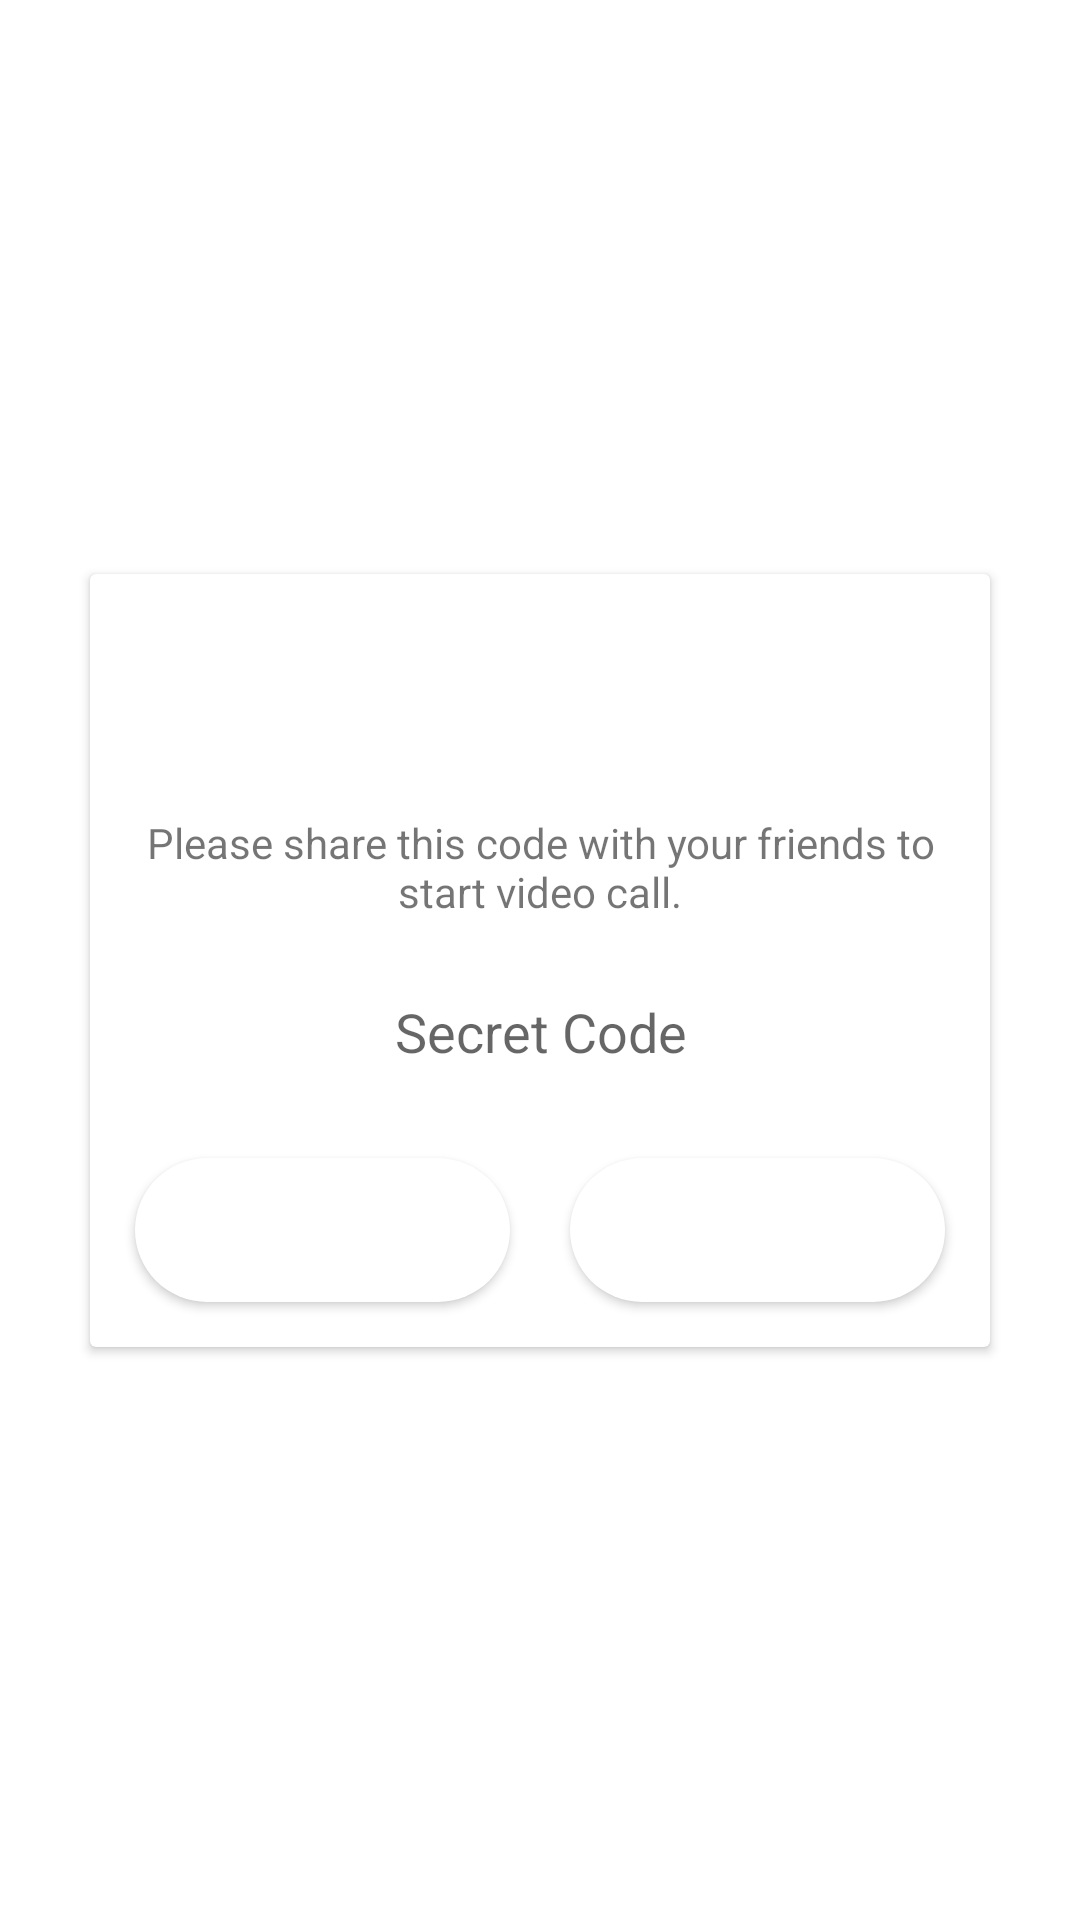

Produce the Android XML layout that renders to this screen, including the resource entries it uses.
<!-- AndroidManifest.xml: application theme Theme.Videochatapp.NoActionBar -->
<!-- res/layout/activity_dashboard.xml -->
<?xml version="1.0" encoding="utf-8"?>
<androidx.constraintlayout.widget.ConstraintLayout xmlns:android="http://schemas.android.com/apk/res/android"
    xmlns:app="http://schemas.android.com/apk/res-auto"
    xmlns:tools="http://schemas.android.com/tools"
    android:layout_width="match_parent"
    android:layout_height="match_parent"
    android:background="@drawable/background"
    tools:context=".dashboard">

    <androidx.cardview.widget.CardView
        android:layout_width="match_parent"
        android:layout_height="wrap_content"
        android:layout_margin="30dp"
        app:layout_constraintBottom_toBottomOf="parent"
        app:layout_constraintEnd_toEndOf="parent"
        app:layout_constraintStart_toStartOf="parent"
        app:layout_constraintTop_toTopOf="parent">

        <LinearLayout
            android:layout_width="match_parent"
            android:layout_height="match_parent"
            android:layout_margin="5dp"
            android:orientation="vertical">

            <ImageView
                android:id="@+id/imageView3"
                android:layout_width="match_parent"
                android:layout_height="50dp"
                android:layout_margin="10dp"
                app:srcCompat="@drawable/zoom" />

            <TextView
                android:id="@+id/textView2"
                android:layout_width="match_parent"
                android:layout_height="wrap_content"
                android:layout_gravity="center"
                android:layout_margin="5dp"
                android:gravity="center"
                android:text="Please share this code with your friends to start video call." />

            <EditText
                android:id="@+id/editTextTextPersonName2"
                android:layout_width="match_parent"
                android:layout_height="wrap_content"
                android:layout_margin="10dp"
                android:background="@drawable/textbox1"
                android:ems="10"
                android:gravity="center"
                android:hint="Secret Code"
                android:inputType="textPersonName"
                android:padding="10dp" />

            <LinearLayout
                android:layout_width="match_parent"
                android:layout_height="match_parent"
                android:orientation="horizontal">

                <Button
                    android:id="@+id/button3"
                    android:layout_width="match_parent"
                    android:layout_height="wrap_content"
                    android:layout_margin="10dp"
                    android:layout_weight="1"
                    android:background="@drawable/buttonstyle3"
                    android:text="Join"
                    android:textColor="@color/white" />

                <Button
                    android:id="@+id/button4"
                    android:layout_width="match_parent"
                    android:layout_height="wrap_content"
                    android:layout_margin="10dp"
                    android:layout_weight="1"
                    android:background="@drawable/buttonstyle3"
                    android:text="Share"
                    android:textColor="@color/white" />
            </LinearLayout>

        </LinearLayout>
    </androidx.cardview.widget.CardView>
</androidx.constraintlayout.widget.ConstraintLayout>
<!-- resources referenced by this layout -->
<resources>
  <!-- drawable buttonstyle3 (drawable) -->
  <?xml version="1.0" encoding="utf-8"?>
  <shape xmlns:android="http://schemas.android.com/apk/res/android">
  <solid android:color="#fff"></solid>
      <corners android:radius="30dp"/>
  </shape>
  <!-- drawable textbox1 (drawable) -->
  <?xml version="1.0" encoding="utf-8"?>
  <shape xmlns:android="http://schemas.android.com/apk/res/android">
  <stroke android:color="#fff" android:width="1dp"/>
      <corners android:radius = "5dp"/>
  </shape>
  <style name="Theme.Videochatapp.NoActionBar" parent="Theme.MaterialComponents.DayNight.NoActionBar">
          
          <item name="colorPrimary">@color/purple_500</item>
          <item name="colorPrimaryVariant">@color/purple_700</item>
          <item name="colorOnPrimary">@color/white</item>
          
          <item name="colorSecondary">@color/teal_200</item>
          <item name="colorSecondaryVariant">@color/teal_700</item>
          <item name="colorOnSecondary">@color/black</item>
          
          <item name="android:statusBarColor" tools:targetApi="l">?attr/colorPrimaryVariant</item>
          
      </style>
  <!-- not gathered from this repository: default colours our renderer supplied (Android Studio template values) -->
  <color name="purple_500">#FF6200EE</color>
  <color name="purple_700">#FF3700B3</color>
  <color name="teal_200">#FF03DAC5</color>
  <color name="teal_700">#FF018786</color>
  <color name="black">#FF000000</color>
  <color name="white">#FFFFFFFF</color>
</resources>
